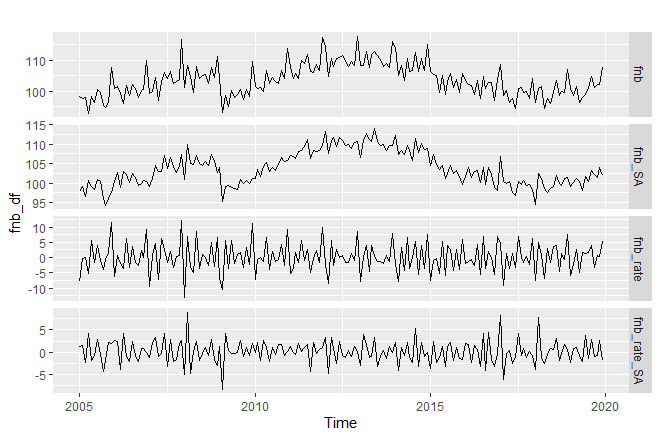

The file beside this chart, header and first rows:
, fnb, fnb_SA, fnb_rate, fnb_rate_SA
1, 98.21, 97.71, -7.776, 1.399
2, 97.8, 99, -0.4124, 1.433
3, 97.98, 96.59, 0.1861, -2.257
4, 92.91, 100.8, -5.182, 4.161
5, 98.24, 99.18, 5.737, -1.763
6, 96.58, 98.41, -1.691, -0.7903
7, 100.5, 101, 4.096, 2.847
8, 99.6, 100.4, -0.9251, -0.3823
9, 95.61, 96.14, -4.009, -4.296
10, 94.91, 94.21, -0.7269, -1.76
11, 96.54, 96.12, 1.717, 2.178
12, 107.6, 97.48, 11.43, 2.004
13, 100.9, 100.5, -6.252, 2.693
14, 101.4, 102.7, 0.5771, 2.325
15, 99.46, 98.75, -1.952, -3.791
16, 96.05, 103, -3.426, 4.295
17, 102, 102.3, 6.214, -0.8833
18, 98.59, 100.1, -3.361, -2.078
19, 102.3, 102.4, 3.79, 2.444
20, 100.8, 101.4, -1.509, -0.8256
21, 98.13, 99.26, -2.633, -2.088
22, 100.5, 99.91, 2.364, 0.8883
23, 100.5, 100.7, 0.0667, 0.8934
24, 109.9, 100.3, 9.353, -0.1371
25, 99.36, 99.08, -9.602, -1.084
26, 99.93, 101.2, 0.5686, 2.217
27, 104.4, 104.4, 4.521, 3.284
28, 97.11, 103.1, -7.026, -0.9294
29, 103.3, 102.9, 6.404, -0.2911
30, 106, 107.2, 2.626, 4.292
31, 104.3, 103.9, -1.682, -3.124
32, 106.3, 106.6, 1.927, 2.753
33, 102.7, 104.4, -3.387, -2.007
34, 103, 102.7, 0.3692, -1.547
35, 103.9, 104.6, 0.8355, 2.032
36, 116.5, 107.5, 12.14, 2.595
37, 101.3, 101, -13.08, -4.989
38, 108.3, 110, 6.951, 8.862
39, 104.8, 105, -3.249, -4.654
40, 99.63, 104.8, -4.932, 0.07956
41, 108.2, 107.2, 8.561, 2.362
42, 104.2, 104.9, -3.687, -1.935
43, 105.2, 104.6, 1.003, -0.245
44, 105.3, 105.5, 0.07604, 0.9781
45, 102.6, 104.6, -2.549, -0.7195
46, 107.7, 107.5, 4.969, 2.861
47, 104.5, 105.6, -3.008, -1.616
48, 111.3, 102.6, 6.564, -2.88
49, 104.2, 104, -6.413, 1.221
50, 93.24, 95.33, -10.51, -8.33
51, 98.56, 99, 5.705, 4.134
52, 95.02, 99.4, -3.585, 0.3411
53, 100.2, 98.83, 5.489, -0.2193
54, 98.2, 98.58, -2.037, -0.2109
55, 99.12, 98.3, 0.9359, -0.1348
56, 100.7, 100.8, 1.617, 2.575
57, 97.55, 99.9, -3.144, -0.888
58, 100.8, 100.6, 3.291, 0.9637
59, 98.39, 99.79, -2.352, -0.7899
60, 109.5, 101.1, 11.31, 1.946
... 120 more rows
